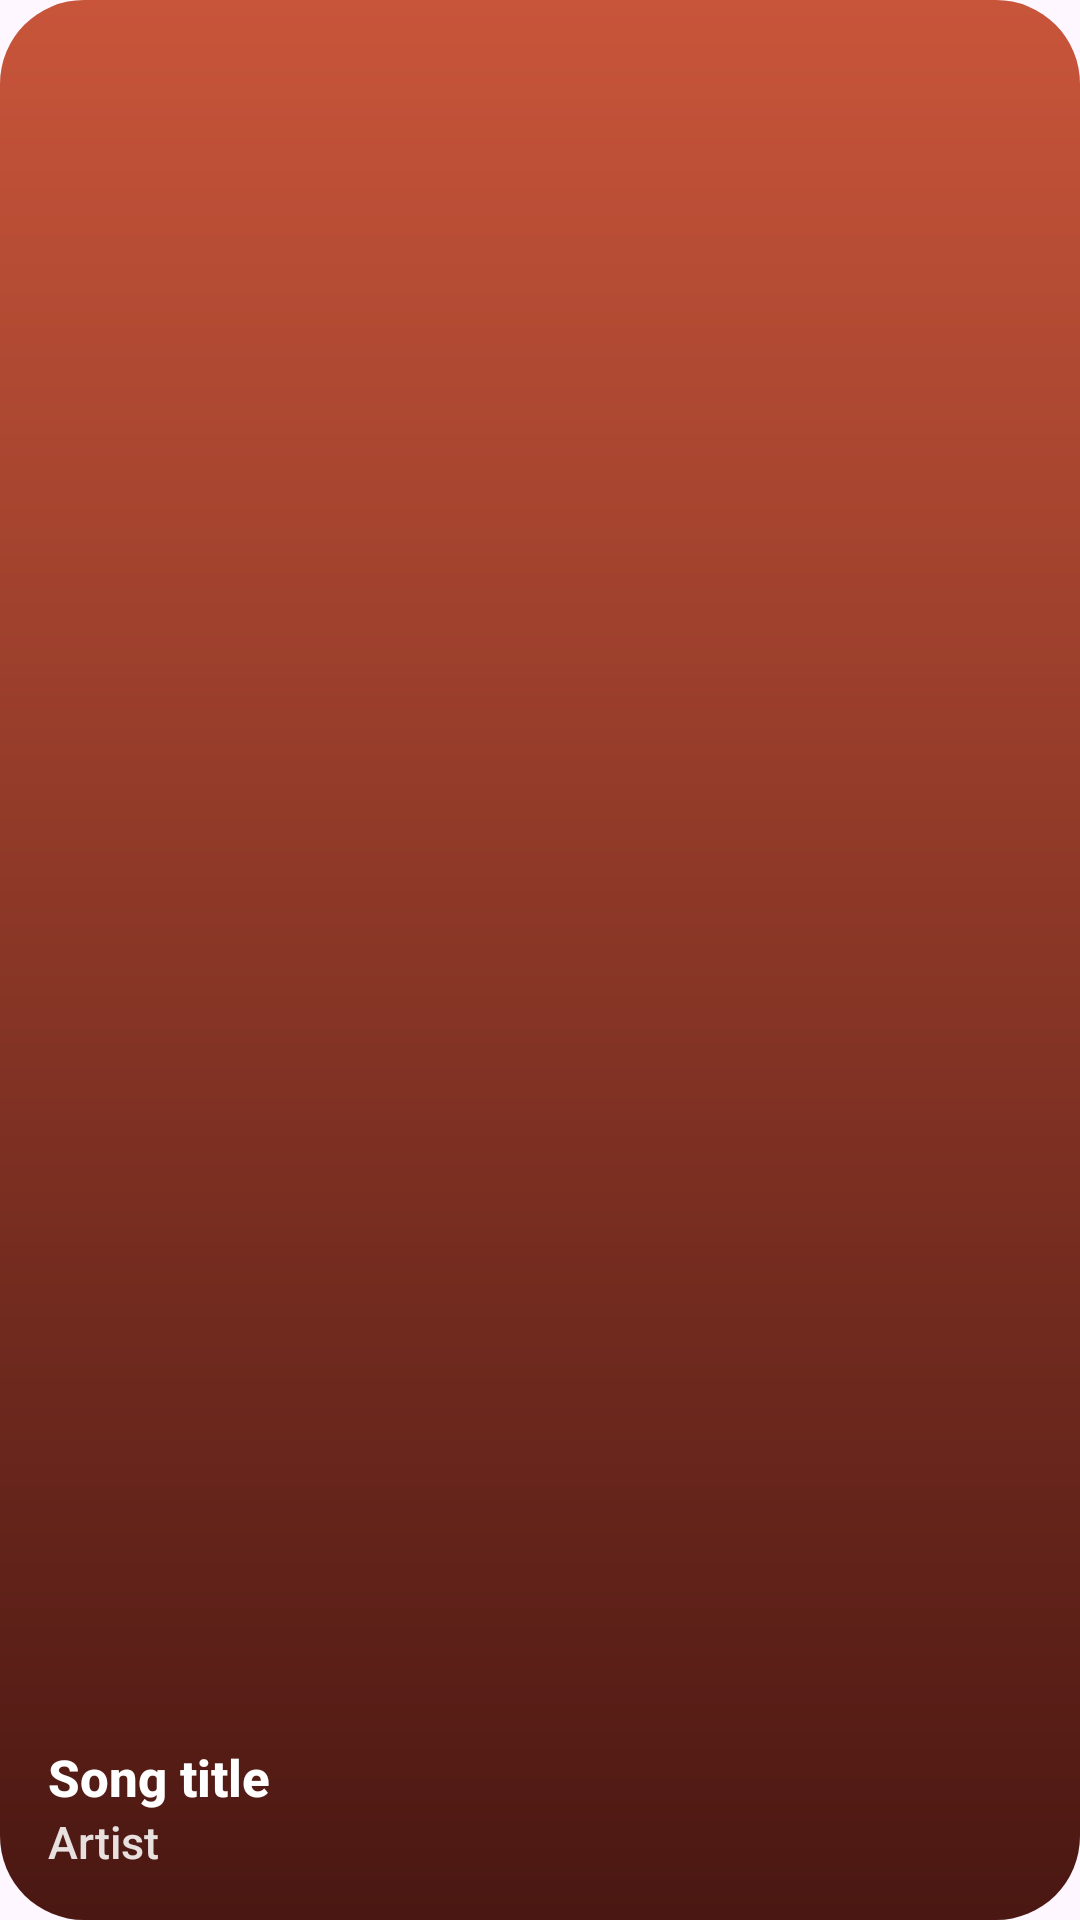

Produce the Android XML layout that renders to this screen, including the resource entries it uses.
<!-- AndroidManifest.xml: application theme Theme.Tuned.Splash -->
<!-- res/layout/widget_preview_full_cover.xml -->
<?xml version="1.0" encoding="utf-8"?>
<LinearLayout xmlns:android="http://schemas.android.com/apk/res/android"
    android:layout_width="match_parent"
    android:layout_height="match_parent"
    android:background="@drawable/widget_preview_art_full"
    android:gravity="bottom"
    android:orientation="vertical"
    android:padding="16dp">

        <TextView
            android:layout_width="wrap_content"
            android:layout_height="wrap_content"
            android:fontFamily="sans-serif-medium"
            android:maxLines="1"
            android:text="Song title"
            android:textColor="#FFFFFFFF"
            android:textSize="17sp"
            android:textStyle="bold" />

        <TextView
            android:layout_width="wrap_content"
            android:layout_height="wrap_content"
            android:fontFamily="sans-serif-medium"
            android:maxLines="1"
            android:text="Artist"
            android:textColor="#DDFFFFFF"
            android:textSize="15sp" />
</LinearLayout>
<!-- resources referenced by this layout -->
<resources>
  <!-- drawable widget_preview_art_full (drawable) -->
  <?xml version="1.0" encoding="utf-8"?>
  <shape xmlns:android="http://schemas.android.com/apk/res/android"
      android:shape="rectangle">
      <corners android:radius="28dp" />
      <gradient android:angle="270" android:startColor="#FFC8553A" android:endColor="#FF4A1712" />
  </shape>
  <style name="Theme.Tuned.Splash" parent="Theme.Tuned">
          <item name="android:windowSplashScreenBackground" tools:targetApi="s">@color/splash_background</item>
          <item name="android:windowSplashScreenAnimatedIcon" tools:targetApi="s">@mipmap/ic_launcher</item>
          <item name="postSplashScreenTheme">@style/Theme.Tuned</item>
          <item name="windowSplashScreenBackground">@color/splash_background</item>
          <item name="windowSplashScreenAnimatedIcon">@mipmap/ic_launcher</item>
      </style>
  <style name="Theme.Tuned" parent="Theme.Material3.DayNight.NoActionBar">
          <item name="android:statusBarColor">@android:color/transparent</item>
          <item name="android:navigationBarColor">@android:color/transparent</item>
          <item name="android:windowLightStatusBar">false</item>
          <item name="android:windowLightNavigationBar" tools:targetApi="q">false</item>
          <item name="android:enforceNavigationBarContrast" tools:targetApi="q">false</item>
          <item name="android:enforceStatusBarContrast" tools:targetApi="q">false</item>
          <item name="android:forceDarkAllowed" tools:targetApi="q">false</item>
          <item name="bottomSheetDialogTheme">@style/ThemeOverlay.Tuned.BottomSheetDialog</item>
      </style>
  <color name="splash_background">#FF0B0B0C</color>
  <style name="ThemeOverlay.Tuned.BottomSheetDialog" parent="ThemeOverlay.Material3.BottomSheetDialog">
          <item name="android:navigationBarColor">@android:color/transparent</item>
          <item name="android:statusBarColor">@android:color/transparent</item>
          <item name="android:windowLightNavigationBar" tools:targetApi="q">false</item>
          <item name="android:enforceNavigationBarContrast" tools:targetApi="q">false</item>
          <item name="android:enforceStatusBarContrast" tools:targetApi="q">false</item>
          <item name="android:windowDrawsSystemBarBackgrounds">true</item>
      </style>
</resources>
